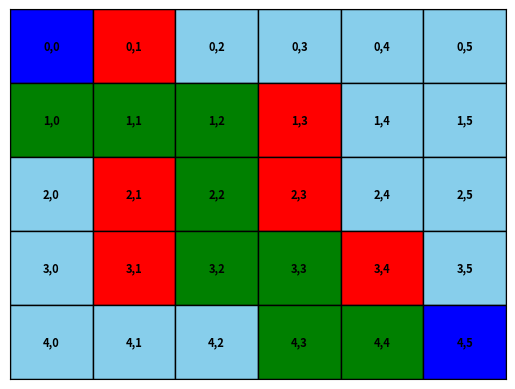

Recreate this plot in Python.
import matplotlib.pyplot as plt
import heapq

class Node:
    def __init__(self, x, y, is_wall):
        self.x = x
        self.y = y
        self.is_wall = is_wall
        self.neighbors = []
        self.parent = None  # Attribute to store the parent node
        self.g = float('inf')  # Cost from start node to current node
        self.h = float('inf')  # Heuristic estimate to goal node

    def add_neighbor(self, neighbor):
        self.neighbors.append(neighbor)

    def __lt__(self, other):
        # Compare nodes based on their f value (f = g + h)
        return (self.g + self.h) < (other.g + other.h)

class Maze:
    def __init__(self, maze_layout, start_node, end_node, obstacles):
        self.maze_layout = maze_layout
        self.start_node = start_node
        self.end_node = end_node
        self.obstacles = obstacles
        self.nodes = []
        self.visited = set()  # Keep track of visited nodes
        self.open_set = []  # Nodes to be explored
        self.closed_set = set()  # Nodes already explored
        self.create_maze()

    def create_maze(self):
        rows = len(self.maze_layout)
        cols = len(self.maze_layout[0])

        for i in range(rows):
            row = []
            for j in range(cols):
                is_wall = (i, j) in self.obstacles
                node = Node(i, j, is_wall)
                row.append(node)
            self.nodes.append(row)

        for i in range(rows):
            for j in range(cols):
                if not self.nodes[i][j].is_wall:
                    # Connect neighboring nodes (considering only right, left, up, and down movements)
                    for dx, dy in [(0, 1), (0, -1), (1, 0), (-1, 0)]:
                        new_x, new_y = i + dx, j + dy
                        if 0 <= new_x < rows and 0 <= new_y < cols and not self.nodes[new_x][new_y].is_wall:
                            self.nodes[i][j].add_neighbor(self.nodes[new_x][new_y])

    def heuristic(self, node):
        # Define heuristic function (Manhattan distance)
        return abs(node.x - self.end_node[0]) + abs(node.y - self.end_node[1])

    def calculate_move_cost(self, current_node, neighbor):
        # Define the cost function for moving from one node to another
        return 1  # Constant cost for each move

    def A_star_algorithm(self):
        start_node = self.nodes[self.start_node[0]][self.start_node[1]]
        end_node = self.nodes[self.end_node[0]][self.end_node[1]]
        start_node.g = 0
        start_node.h = self.heuristic(start_node)
        heapq.heappush(self.open_set, start_node)

        while self.open_set:
            current_node = heapq.heappop(self.open_set)

            if current_node == end_node:
                print("Success! Shortest path found.")
                return self.build_path(end_node)  # Return the path

            self.closed_set.add(current_node)

            for neighbor in current_node.neighbors:
                if neighbor in self.closed_set or neighbor.is_wall:
                    continue

                tentative_g = current_node.g + self.calculate_move_cost(current_node, neighbor)

                if tentative_g < neighbor.g:
                    neighbor.parent = current_node  # Update the parent
                    neighbor.g = tentative_g
                    neighbor.h = self.heuristic(neighbor)
                    heapq.heappush(self.open_set, neighbor)

        print("Failed to find a path.")
        return []

    def build_path(self, end_node):
        """Trace back from the end node to the start node and accumulate the path."""
        path = []
        current_node = end_node
        while current_node:
            path.insert(0, (current_node.x, current_node.y))  # Prepend each node to maintain order
            current_node = current_node.parent
        return path

    def visualize(self, current_path, ax):
        ax.clear()

        for i in range(len(self.maze_layout)):
            for j in range(len(self.maze_layout[0])):
                if (i, j) in self.obstacles:  # Obstacle
                    ax.fill([j, j+1, j+1, j], [len(self.maze_layout)-i, len(self.maze_layout)-i, len(self.maze_layout)-i-1, len(self.maze_layout)-i-1], 'red', edgecolor='black', linewidth=1)
                elif (i, j) == self.start_node:  # Start Node
                    ax.fill([j, j+1, j+1, j], [len(self.maze_layout)-i, len(self.maze_layout)-i, len(self.maze_layout)-i-1, len(self.maze_layout)-i-1], 'blue', edgecolor='black', linewidth=1)
                elif (i, j) == self.end_node:  # End Node
                    ax.fill([j, j+1, j+1, j], [len(self.maze_layout)-i, len(self.maze_layout)-i, len(self.maze_layout)-i-1, len(self.maze_layout)-i-1], 'blue', edgecolor='black', linewidth=1)
                elif (i, j) in current_path:  # Current Path
                    ax.fill([j, j+1, j+1, j], [len(self.maze_layout)-i, len(self.maze_layout)-i, len(self.maze_layout)-i-1, len(self.maze_layout)-i-1], 'green', edgecolor='black', linewidth=1)
                else:  # Non-visitable Node
                    ax.fill([j, j+1, j+1, j], [len(self.maze_layout)-i, len(self.maze_layout)-i, len(self.maze_layout)-i-1, len(self.maze_layout)-i-1], 'skyblue', edgecolor='black', linewidth=1)

        # Adding labels
        for i in range(len(self.maze_layout)):
            for j in range(len(self.maze_layout[0])):
                ax.text(j+0.5, len(self.maze_layout)-i-0.5, f'{i},{j}', ha='center', va='center', fontsize=8, fontweight='bold')

        ax.set_xlim(0, len(self.maze_layout[0]))
        ax.set_ylim(0, len(self.maze_layout))
        ax.set_xticks([])
        ax.set_yticks([])
        plt.draw()  # Update the plot without closing the window
        plt.pause(0.1)  # Pause to display the plot

class MazeSolver:
    def __init__(self, maze_layout, start_node, end_node, obstacles):
        self.maze = Maze(maze_layout, start_node, end_node, obstacles)
        self.fig, self.ax = plt.subplots()

    def solve(self):
        shortest_path = self.maze.A_star_algorithm()
        if shortest_path:
            print("Shortest Path:", shortest_path)
        self.maze.visualize(shortest_path, self.ax)
        plt.show()

# Example Usage
maze_layout = [
    [0, 1, 0, 0, 0, 0],
    [0, 0, 0, 0, 0, 0],
    [0, 1, 0, 1, 0, 0],
    [0, 1, 0, 0, 1, 0],
    [0, 0, 0, 0, 1, 0]
]

start_node = (0, 0)
end_node = (4, 5)
obstacles = [(0, 1),(1,3),(2, 1), (3, 1), (2, 3), (3, 4)]
# obstacles = [(0, 1),(1,1),(1,3),(2, 1), (3, 1), (2, 3), (3, 4)]
# obstacles = [(0, 1),(1,1),(1,3),(2, 1), (3, 1), (2, 3), (3, 4),(4,4)]

solver = MazeSolver(maze_layout, start_node, end_node, obstacles)
solver.solve()
